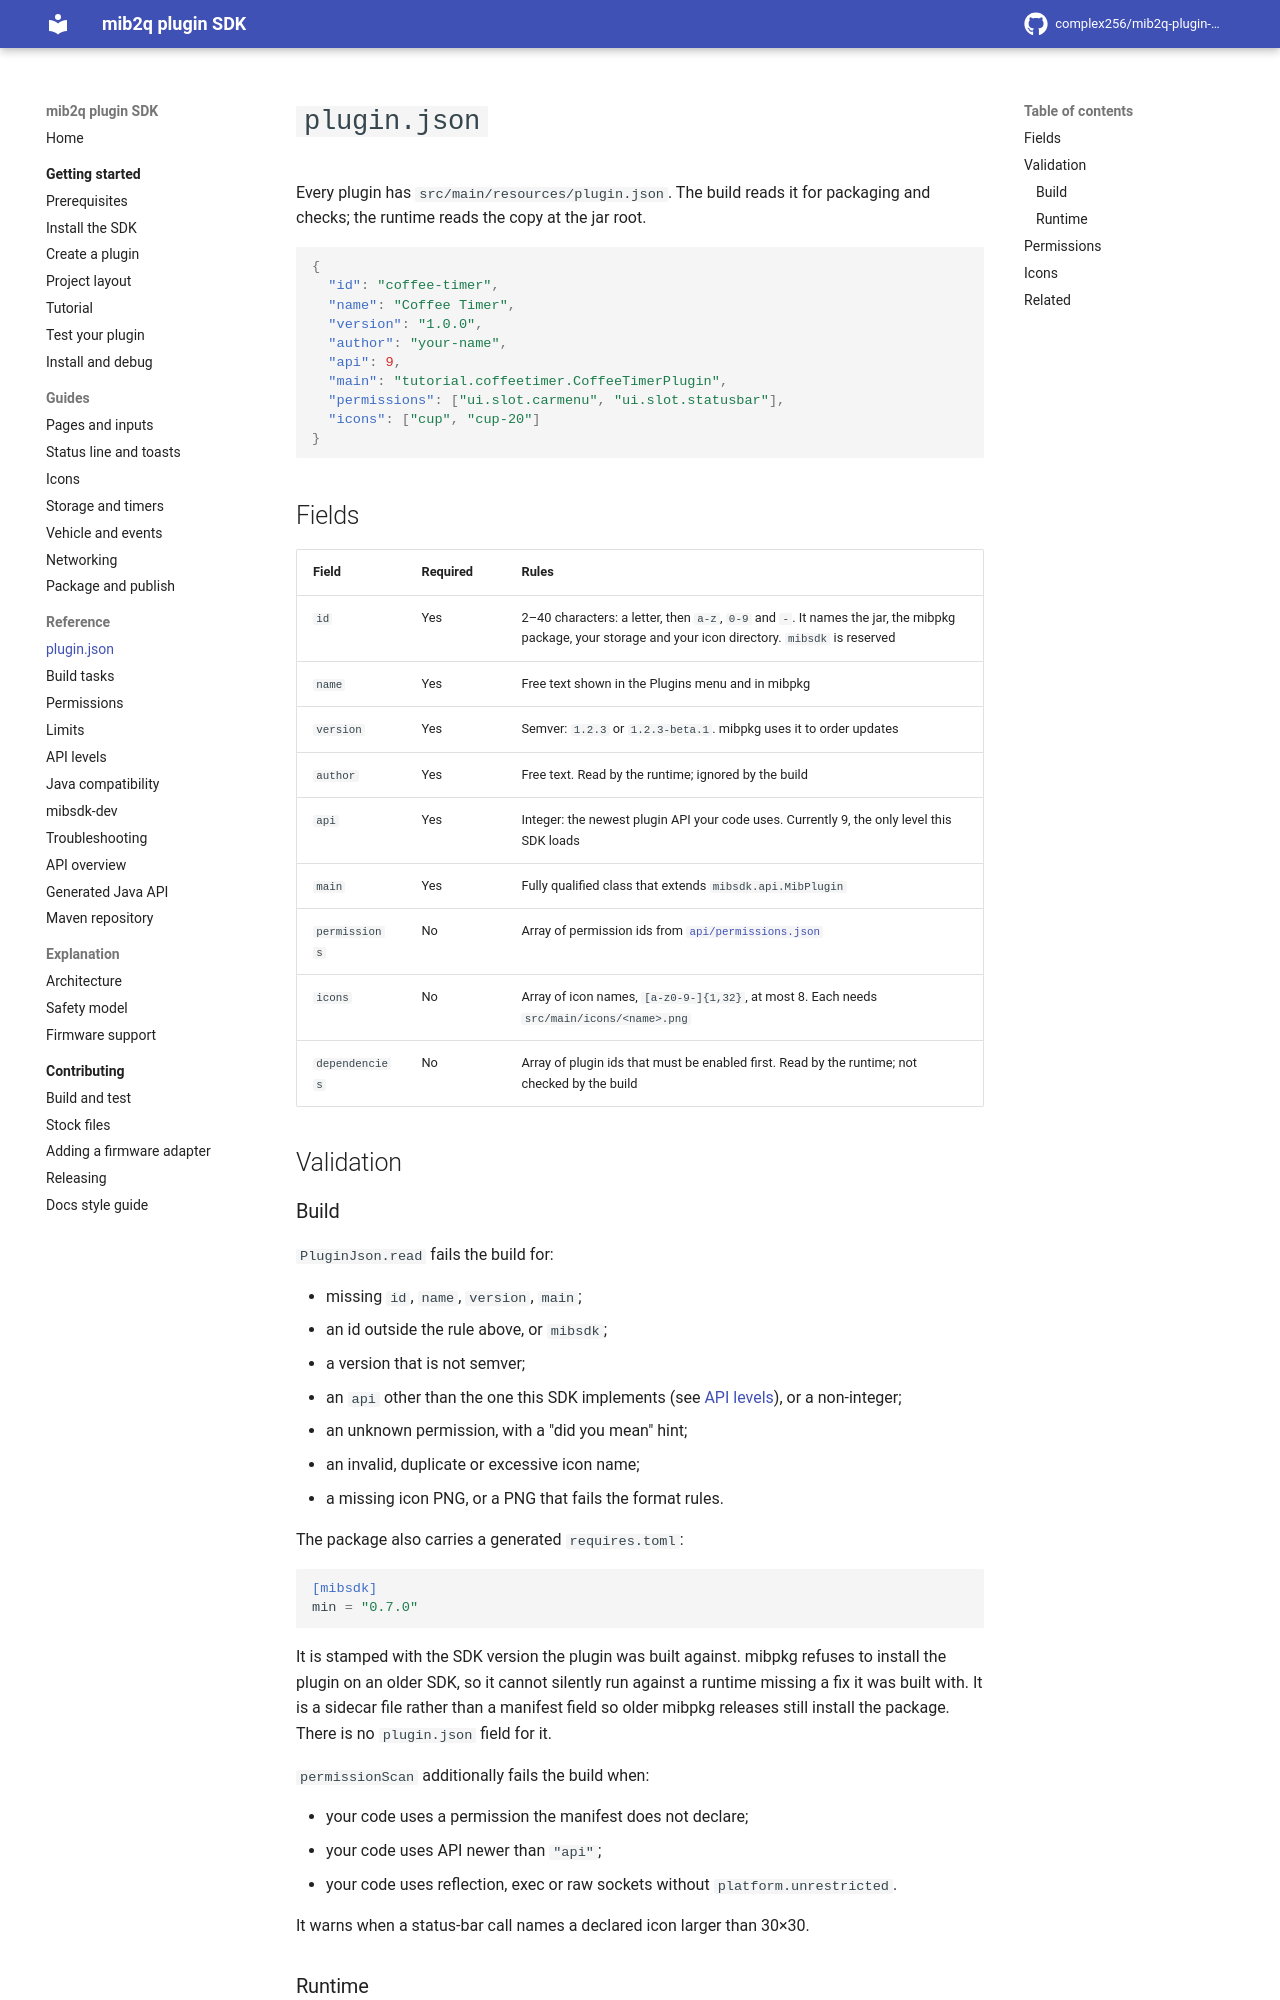

repository: complex256/mib2q-plugin-sdk · page: reference/plugin-manifest/index.html · generator: mkdocs

# `plugin.json`

Every plugin has `src/main/resources/plugin.json`. The build reads it for packaging and checks; the
runtime reads the copy at the jar root.

```json
{
  "id": "coffee-timer",
  "name": "Coffee Timer",
  "version": "1.0.0",
  "author": "your-name",
  "api": 9,
  "main": "tutorial.coffeetimer.CoffeeTimerPlugin",
  "permissions": ["ui.slot.carmenu", "ui.slot.statusbar"],
  "icons": ["cup", "cup-20"]
}
```

## Fields

| Field | Required | Rules |
|---|---|---|
| `id` | Yes | 2–40 characters: a letter, then `a-z`, `0-9` and `-`. It names the jar, the mibpkg package, your storage and your icon directory. `mibsdk` is reserved |
| `name` | Yes | Free text shown in the Plugins menu and in mibpkg |
| `version` | Yes | Semver: `1.2.3` or `1.2.3-beta.1`. mibpkg uses it to order updates |
| `author` | Yes | Free text. Read by the runtime; ignored by the build |
| `api` | Yes | Integer: the newest plugin API your code uses. Currently 9, the only level this SDK loads |
| `main` | Yes | Fully qualified class that extends `mibsdk.api.MibPlugin` |
| `permissions` | No | Array of permission ids from [`api/permissions.json`](https://github.com/complex256/mib2q-plugin-sdk/blob/main/api/permissions.json) |
| `icons` | No | Array of icon names, `[a-z0-9-]{1,32}`, at most 8. Each needs `src/main/icons/<name>.png` |
| `dependencies` | No | Array of plugin ids that must be enabled first. Read by the runtime; not checked by the build |

## Validation
